Run: headless pygame with SDL's dummy video driver; simulated clock (each Clock.tick advances the game by its frame time, no real sleeping); random seed 0; keys injected as events and as key.get_pressed() state; mouse plan: one left click at the window centre at the start of phase 2, then a move to the lower-right quarter at the start of phase 3.
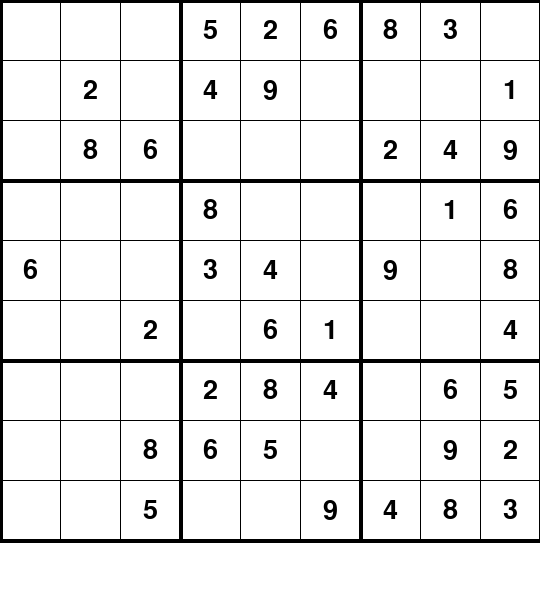
Frame 1 of 4 · flips 1–60 · no input
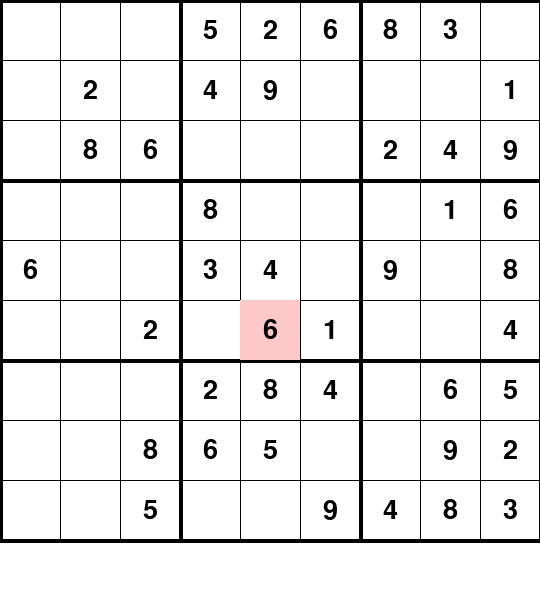
Frame 2 of 4 · flips 61–180 · clicked the window centre · tapped SPACE, RETURN · held RIGHT (→), D
Frame 3 of 4 · flips 181–300 · moved the mouse to the lower-right quarter · held DOWN (↓), S · screen unchanged from frame 2, image omitted
Frame 4 of 4 · flips 301–420 · held LEFT (←), A, UP (↑), W · screen unchanged from frame 3, image omitted

The pygame program that drew these frames:

import pygame
import random

# Инициализация Pygame
pygame.init()

# Константы
WIDTH, HEIGHT = 540, 600
GRID_SIZE = 9
CELL_SIZE = WIDTH // GRID_SIZE
FONT = pygame.font.SysFont("comicsans", 40)
SMALL_FONT = pygame.font.SysFont("comicsans", 25)
BACKGROUND_COLOR = (255, 255, 255)
LINE_COLOR = (0, 0, 0)
SELECTED_COLOR = (255, 200, 200)  # Нежно-красный цвет для выбранной клетки

# Функция для отрисовки сетки
def draw_grid(win):
    for i in range(GRID_SIZE + 1):
        line_width = 4 if i % 3 == 0 else 1
        pygame.draw.line(win, LINE_COLOR, (0, i * CELL_SIZE), (WIDTH, i * CELL_SIZE), line_width)
        pygame.draw.line(win, LINE_COLOR, (i * CELL_SIZE, 0), (i * CELL_SIZE, WIDTH), line_width)

# Генерация поля Судоку
def generate_sudoku():
    grid = [[0 for _ in range(GRID_SIZE)] for _ in range(GRID_SIZE)]

    # Заполнение некоторых случайных чисел
    for _ in range(20):
        row, col = random.randint(0, 8), random.randint(0, 8)
        num = random.randint(1, 9)
        while not is_valid(grid, row, col, num) or grid[row][col] != 0:
            row, col = random.randint(0, 8), random.randint(0, 8)
            num = random.randint(1, 9)
        grid[row][col] = num

    solve(grid)
    remove_numbers(grid, 40)
    return grid

# Удаление чисел для создания головоломки
def remove_numbers(grid, holes):
    while holes > 0:
        row, col = random.randint(0, 8), random.randint(0, 8)
        if grid[row][col] != 0:
            grid[row][col] = 0
            holes -= 1

# Проверка допустимости числа
def is_valid(grid, row, col, num):
    if num in grid[row]:
        return False
    if num in [grid[i][col] for i in range(GRID_SIZE)]:
        return False
    start_row, start_col = 3 * (row // 3), 3 * (col // 3)
    for i in range(3):
        for j in range(3):
            if grid[start_row + i][start_col + j] == num:
                return False
    return True

# Решение Судоку
def solve(grid):
    for row in range(GRID_SIZE):
        for col in range(GRID_SIZE):
            if grid[row][col] == 0:
                for num in range(1, 10):
                    if is_valid(grid, row, col, num):
                        grid[row][col] = num
                        if solve(grid):
                            return True
                        grid[row][col] = 0
                return False
    return True

# Отрисовка чисел и подсветки выбранной клетки
def draw_numbers_and_highlight(win, grid, selected_cell):
    # Подсветка выбранной клетки
    if selected_cell:
        row, col = selected_cell
        pygame.draw.rect(win, SELECTED_COLOR, (col * CELL_SIZE, row * CELL_SIZE, CELL_SIZE, CELL_SIZE))

    # Отрисовка чисел
    for row in range(GRID_SIZE):
        for col in range(GRID_SIZE):
            if grid[row][col] != 0:
                x, y = col * CELL_SIZE + CELL_SIZE // 2, row * CELL_SIZE + CELL_SIZE // 2
                text = FONT.render(str(grid[row][col]), True, LINE_COLOR)
                win.blit(text, text.get_rect(center=(x, y)))

# Основная функция
def main():
    win = pygame.display.set_mode((WIDTH, HEIGHT))
    pygame.display.set_caption("Sudoku")
    clock = pygame.time.Clock()

    grid = generate_sudoku()
    solution = [row[:] for row in grid]
    solve(solution)
    selected_cell = None
    fixed_cells = [(r, c) for r in range(GRID_SIZE) for c in range(GRID_SIZE) if grid[r][c] != 0]

    running = True
    while running:
        win.fill(BACKGROUND_COLOR)
        draw_grid(win)
        draw_numbers_and_highlight(win, grid, selected_cell)

        for event in pygame.event.get():
            if event.type == pygame.QUIT:
                running = False

            if event.type == pygame.MOUSEBUTTONDOWN:
                x, y = event.pos
                selected_cell = y // CELL_SIZE, x // CELL_SIZE

            if event.type == pygame.KEYDOWN:
                if selected_cell and selected_cell not in fixed_cells:
                    row, col = selected_cell
                    if event.key == pygame.K_1:
                        grid[row][col] = 1
                    elif event.key == pygame.K_2:
                        grid[row][col] = 2
                    elif event.key == pygame.K_3:
                        grid[row][col] = 3
                    elif event.key == pygame.K_4:
                        grid[row][col] = 4
                    elif event.key == pygame.K_5:
                        grid[row][col] = 5
                    elif event.key == pygame.K_6:
                        grid[row][col] = 6
                    elif event.key == pygame.K_7:
                        grid[row][col] = 7
                    elif event.key == pygame.K_8:
                        grid[row][col] = 8
                    elif event.key == pygame.K_9:
                        grid[row][col] = 9
                    elif event.key == pygame.K_BACKSPACE:
                        grid[row][col] = 0
                    elif event.key == pygame.K_RETURN:
                        if grid == solution:
                            print("Congratulations! You've solved the Sudoku!")
                            running = False

        pygame.display.update()
        clock.tick(60)

if __name__ == "__main__":
    main()
    pygame.quit()
